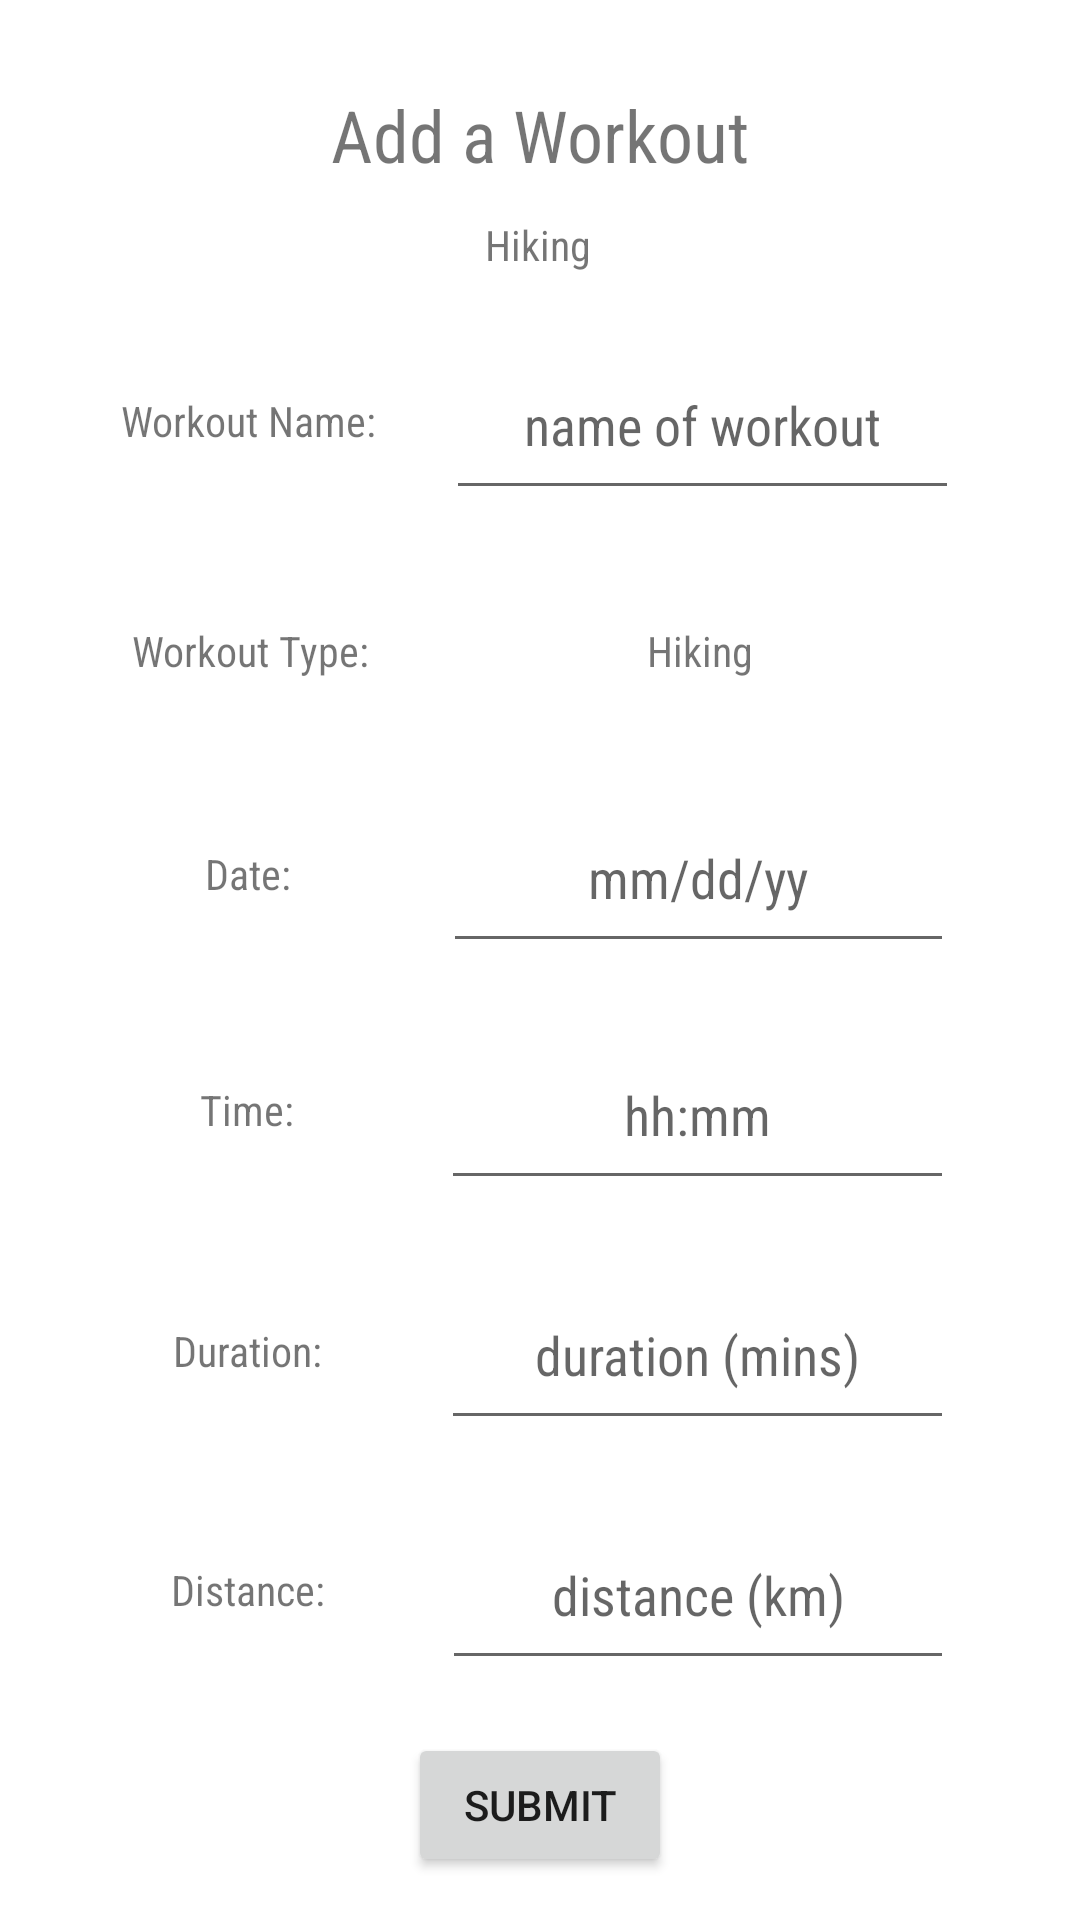

This screen was rendered from an Android layout file. Write that file and the resources it references.
<!-- AndroidManifest.xml: application theme Theme.PROG_PRACTICE -->
<!-- res/layout/add_hiking_fragment.xml -->
<?xml version="1.0" encoding="utf-8"?>
<androidx.constraintlayout.widget.ConstraintLayout xmlns:android="http://schemas.android.com/apk/res/android"
    xmlns:app="http://schemas.android.com/apk/res-auto"
    xmlns:tools="http://schemas.android.com/tools"
    android:layout_width="match_parent"
    android:layout_height="match_parent">

    <TextView
        android:id="@+id/add_a_workout"
        android:layout_width="wrap_content"
        android:layout_height="wrap_content"
        android:fontFamily="sans-serif-condensed"
        android:text="@string/add_a_workout"
        android:textSize="24sp"
        app:layout_constraintBottom_toBottomOf="parent"
        app:layout_constraintEnd_toEndOf="parent"
        app:layout_constraintStart_toStartOf="parent"
        app:layout_constraintTop_toTopOf="parent"
        app:layout_constraintVertical_bias="0.047" />

    <TextView
        android:id="@+id/HikingText"
        android:layout_width="wrap_content"
        android:layout_height="wrap_content"
        android:layout_marginTop="11dp"
        android:fontFamily="sans-serif-condensed"
        android:text="@string/hiking"
        app:layout_constraintBottom_toTopOf="@+id/linearLayout"
        app:layout_constraintEnd_toEndOf="parent"
        app:layout_constraintHorizontal_bias="0.498"
        app:layout_constraintStart_toStartOf="parent"
        app:layout_constraintTop_toBottomOf="@+id/add_a_workout"
        app:layout_constraintVertical_bias="0.0" />

    <LinearLayout
        android:id="@+id/linearLayout"
        android:layout_width="300dp"
        android:layout_height="60dp"
        android:layout_marginBottom="470dp"
        android:gravity="center"
        android:orientation="horizontal"
        app:layout_constraintBottom_toBottomOf="parent"
        app:layout_constraintEnd_toEndOf="parent"
        app:layout_constraintHorizontal_bias="0.30"
        app:layout_constraintStart_toStartOf="parent">

        <TextView
            android:id="@+id/workout_title"
            android:layout_width="132dp"
            android:layout_height="61dp"
            android:layout_gravity="center"
            android:fontFamily="sans-serif-condensed"
            android:gravity="center"
            android:text="@string/workout_name" />

        <EditText
            android:id="@+id/workout_title_input"
            android:layout_width="171dp"
            android:layout_height="60dp"
            android:autofillHints=""
            android:ems="10"
            android:fontFamily="sans-serif-condensed"
            android:hint="@string/name_of_workout"
            android:inputType="textPersonName"
            android:textAlignment="center" />

    </LinearLayout>

    <LinearLayout
        android:id="@+id/linearLayout2"
        android:layout_width="300dp"
        android:layout_height="60dp"
        android:layout_marginBottom="393dp"
        android:orientation="horizontal"
        app:layout_constraintBottom_toBottomOf="parent"
        app:layout_constraintEnd_toEndOf="parent"
        app:layout_constraintHorizontal_bias="0.30"
        app:layout_constraintStart_toStartOf="parent">

        <TextView
            android:id="@+id/workout_type"
            android:layout_width="134dp"
            android:layout_height="match_parent"
            android:layout_weight="1"
            android:fontFamily="sans-serif-condensed"
            android:gravity="center"
            android:text="@string/workout_type" />

        <TextView
            android:id="@+id/hikingText"
            android:layout_width="172dp"
            android:layout_height="match_parent"
            android:layout_weight="1"
            android:fontFamily="sans-serif-condensed"
            android:gravity="center"
            android:text="@string/hiking" />

    </LinearLayout>

    <LinearLayout
        android:id="@+id/linearLayout3"
        android:layout_width="300dp"
        android:layout_height="60dp"
        android:layout_marginBottom="319dp"
        android:orientation="horizontal"
        app:layout_constraintBottom_toBottomOf="parent"
        app:layout_constraintEnd_toEndOf="parent"
        app:layout_constraintHorizontal_bias="0.30"
        app:layout_constraintStart_toStartOf="parent">

        <TextView
            android:id="@+id/workout_date"
            android:layout_width="169dp"
            android:layout_height="61dp"
            android:layout_gravity="center"
            android:layout_weight="1"
            android:fontFamily="sans-serif-condensed"
            android:gravity="center"
            android:text="@string/date" />

        <EditText
            android:id="@+id/workout_date_input"
            android:layout_width="wrap_content"
            android:layout_height="match_parent"
            android:layout_weight="1"
            android:autofillHints="mm/dd/yy"
            android:ems="10"
            android:fontFamily="sans-serif-condensed"
            android:gravity="center"
            android:hint="@string/enter_date_of_workout"
            android:inputType="date" />

    </LinearLayout>

    <LinearLayout
        android:id="@+id/linearLayout4"
        android:layout_width="300dp"
        android:layout_height="60dp"
        android:layout_marginBottom="160dp"
        android:orientation="horizontal"
        app:layout_constraintBottom_toBottomOf="parent"
        app:layout_constraintEnd_toEndOf="parent"
        app:layout_constraintHorizontal_bias="0.30"
        app:layout_constraintStart_toStartOf="parent">

        <TextView
            android:id="@+id/workout_duration"
            android:layout_width="168dp"
            android:layout_height="61dp"
            android:layout_gravity="center"
            android:layout_weight="1"
            android:fontFamily="sans-serif-condensed"
            android:gravity="center"
            android:text="@string/duration" />

        <EditText
            android:id="@+id/workout_duration_input"
            android:layout_width="wrap_content"
            android:layout_height="match_parent"
            android:layout_weight="1"
            android:autofillHints="@string/enter_workout_duration"
            android:ems="10"
            android:fontFamily="sans-serif-condensed"
            android:gravity="center"
            android:hint="@string/enter_workout_duration"
            android:inputType="number" />
    </LinearLayout>

    <LinearLayout
        android:id="@+id/linearLayout7"
        android:layout_width="300dp"
        android:layout_height="60dp"
        android:layout_marginBottom="80dp"
        android:orientation="horizontal"
        android:visibility="visible"
        app:layout_constraintBottom_toBottomOf="parent"
        app:layout_constraintEnd_toEndOf="parent"
        app:layout_constraintHorizontal_bias="0.30"
        app:layout_constraintStart_toStartOf="parent">

        <TextView
            android:id="@+id/workout_distance"
            android:layout_width="6dp"
            android:layout_height="58dp"
            android:layout_gravity="center"
            android:layout_weight="1"
            android:fontFamily="sans-serif-condensed"
            android:gravity="center"
            android:text="@string/distance" />

        <EditText
            android:id="@+id/workout_distance_input"
            android:layout_width="47dp"
            android:layout_height="60dp"
            android:layout_gravity="center"
            android:layout_weight="1"
            android:autofillHints="@string/enter_distance_km"
            android:fontFamily="sans-serif-condensed"
            android:gravity="center"
            android:hint="@string/enter_distance_km"
            android:inputType="number" />

    </LinearLayout>

    <LinearLayout
        android:id="@+id/linearLayout6"
        android:layout_width="300dp"
        android:layout_height="60dp"
        android:layout_marginBottom="240dp"
        android:orientation="horizontal"
        app:layout_constraintBottom_toBottomOf="parent"
        app:layout_constraintEnd_toEndOf="parent"
        app:layout_constraintHorizontal_bias="0.30"
        app:layout_constraintStart_toStartOf="parent">

        <TextView
            android:id="@+id/workout_time"
            android:layout_width="168dp"
            android:layout_height="59dp"
            android:layout_gravity="center"
            android:layout_weight="1"
            android:fontFamily="sans-serif-condensed"
            android:gravity="center"
            android:text="@string/time" />

        <EditText
            android:id="@+id/workout_time_input"
            android:layout_width="wrap_content"
            android:layout_height="match_parent"
            android:layout_weight="1"
            android:autofillHints=""
            android:ems="10"
            android:fontFamily="sans-serif-condensed"
            android:gravity="center"
            android:hint="@string/enter_time_of_workout"
            android:inputType="time" />
    </LinearLayout>

    <Button
        android:id="@+id/submit_btn"
        android:layout_width="wrap_content"
        android:layout_height="wrap_content"
        android:layout_weight="1"
        android:text="@string/submit"
        app:layout_constraintBottom_toBottomOf="parent"
        app:layout_constraintEnd_toEndOf="parent"
        app:layout_constraintStart_toStartOf="parent"
        app:layout_constraintTop_toTopOf="parent"
        app:layout_constraintVertical_bias="0.976" />


</androidx.constraintlayout.widget.ConstraintLayout>
<!-- resources referenced by this layout -->
<resources>
  <string name="add_a_workout">Add a Workout</string>
  <string name="date">Date:</string>
  <string name="distance">Distance:</string>
  <string name="duration">Duration:</string>
  <string name="enter_date_of_workout">mm/dd/yy</string>
  <string name="enter_distance_km">distance (km)</string>
  <string name="enter_time_of_workout">hh:mm</string>
  <string name="enter_workout_duration">duration (mins)</string>
  <string name="hiking">Hiking</string>
  <string name="name_of_workout">name of workout</string>
  <string name="submit">submit</string>
  <string name="time">Time:</string>
  <string name="workout_name">Workout Name:</string>
  <string name="workout_type">Workout Type:</string>
  <style name="Theme.PROG_PRACTICE" parent="Theme.MaterialComponents.DayNight.DarkActionBar">
          
          <item name="colorPrimary">@color/purple_500</item>
          <item name="colorPrimaryVariant">@color/purple_700</item>
          <item name="colorOnPrimary">@color/white</item>
          
          <item name="colorSecondary">@color/teal_200</item>
          <item name="colorSecondaryVariant">@color/teal_700</item>
          <item name="colorOnSecondary">@color/black</item>
          
          <item name="android:statusBarColor" tools:targetApi="l">?attr/colorPrimaryVariant</item>
          
      </style>
  <!-- not gathered from this repository: default colours our renderer supplied (Android Studio template values) -->
  <color name="purple_500">#FF6200EE</color>
  <color name="purple_700">#FF3700B3</color>
  <color name="teal_200">#FF03DAC5</color>
  <color name="teal_700">#FF018786</color>
  <color name="black">#FF000000</color>
  <color name="white">#FFFFFFFF</color>
</resources>
